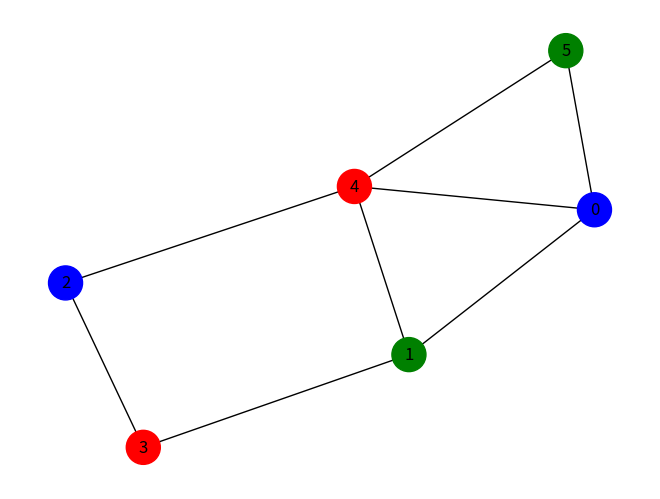

Generate this figure with matplotlib:
from itertools import count

import networkx as nx
from matplotlib import pyplot as plt

colors = ['', 'BLUE', 'GREEN', 'RED', 'YELLOW', 'ORANGE', 'PINK', 'BLACK', 'BROWN', 'WHITE', 'PURPLE', 'VIOLET']

edges = [(0, 1), (0, 4), (0, 5), (4, 5), (1, 4), (1, 3), (2, 3), (2, 4)]


def graphE(edges, n):
    adjList = [[] for _ in range(n)]
    for (src, dest) in edges:
        adjList[src].append(dest)
        adjList[dest].append(src)
    return adjList


def assign_color(assign_set):
    color = 1
    for c in assign_set:
        if color != c:
            break
        color = color + 1
    return color


color_map = list()


def color_graph(edges, n):
    result = {}
    graph = graphE(edges, n)
    for u in range(n):
        assigned = set([result.get(i) for i in graph[u] if i in result])
        result[u] = assign_color(assigned)
    for v in range(n):
        #if len(result) > v:
        color_map.append(colors[result[v]])
        print(f'Color assigned to vertex {v} is {colors[result[v]]}')


n = 6
color_graph(edges, n)

G = nx.Graph()
G.add_nodes_from([i for i in range(5)])
G.add_edges_from(edges)
nx.draw(G, node_color=color_map, node_size=600, with_labels=True)
plt.savefig("Graph.png", format="PNG")
